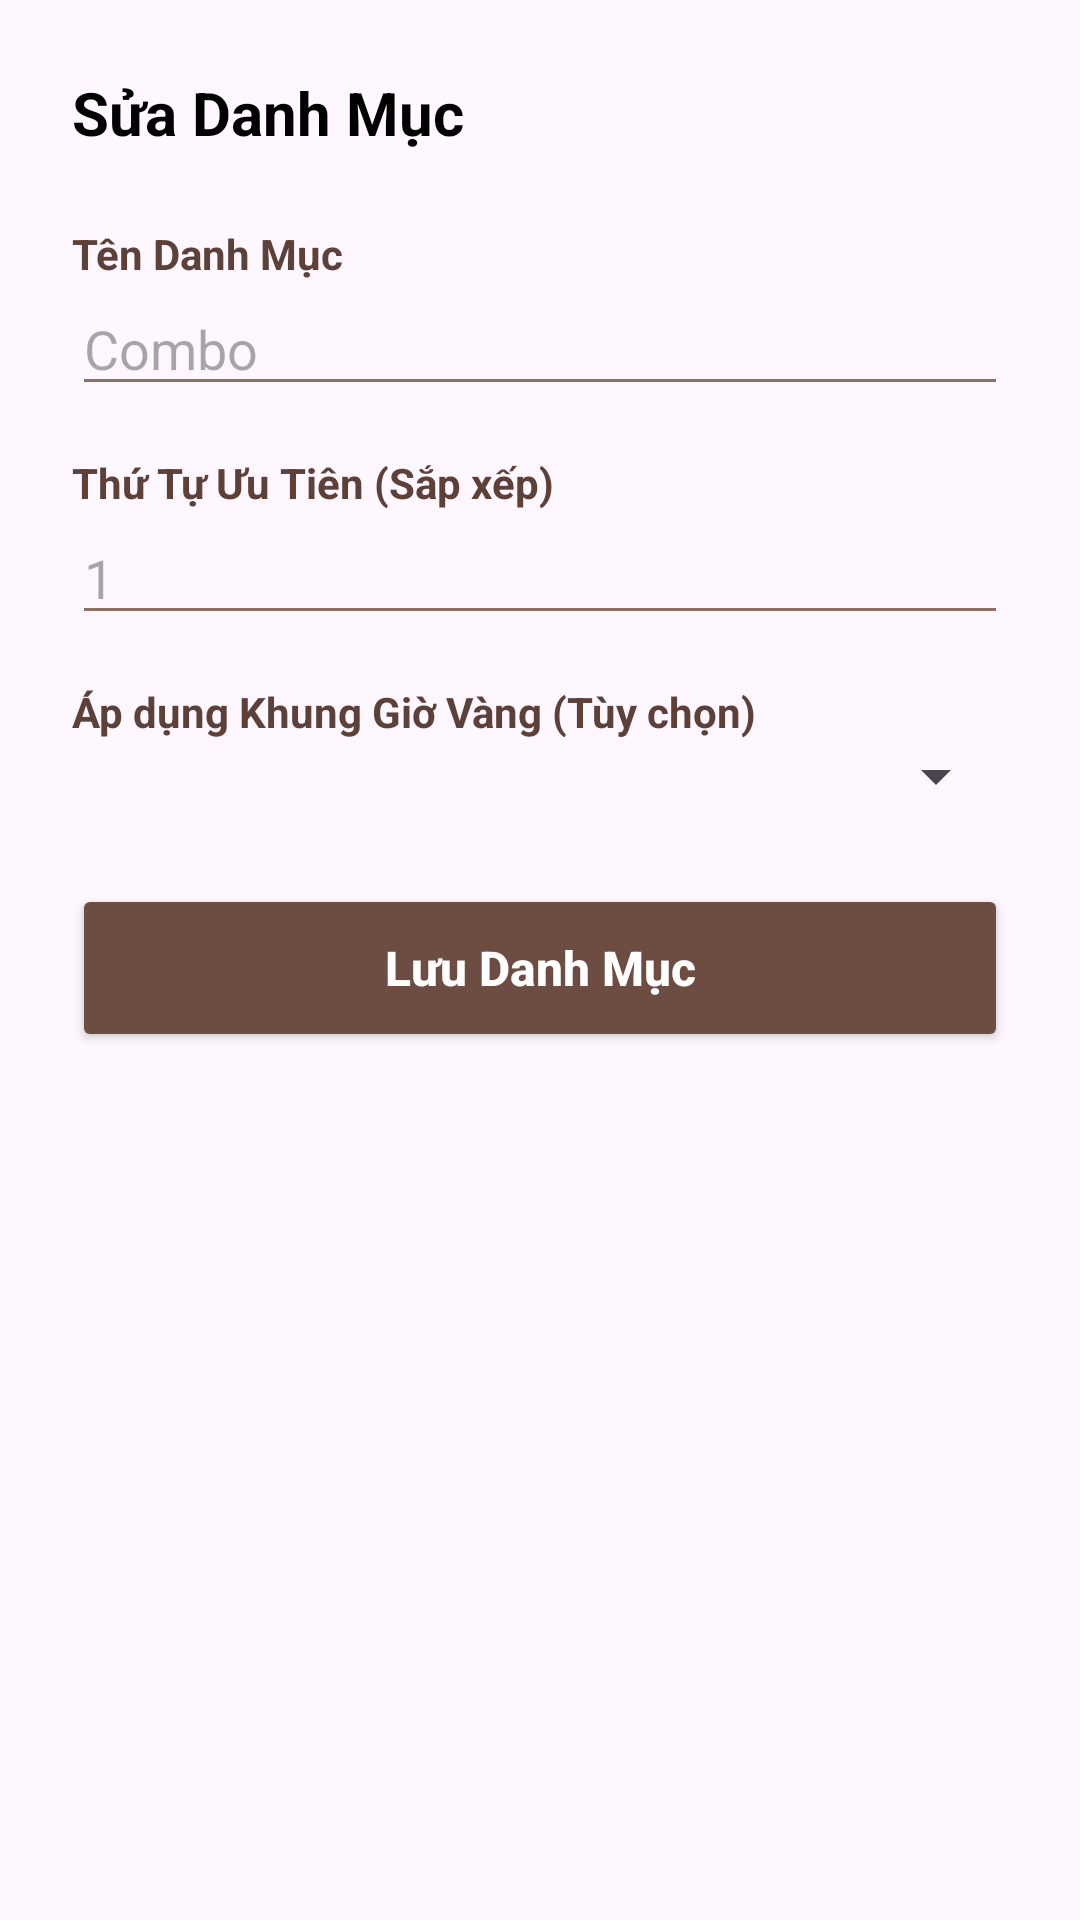

Produce the Android XML layout that renders to this screen, including the resource entries it uses.
<!-- AndroidManifest.xml: application theme Theme.Cafe -->
<!-- res/layout/dialog_add_edit_category.xml -->
<?xml version="1.0" encoding="utf-8"?>
<LinearLayout xmlns:android="http://schemas.android.com/apk/res/android"
    xmlns:app="http://schemas.android.com/apk/res-auto"
    android:layout_width="match_parent"
    android:layout_height="wrap_content"
    android:orientation="vertical"
    android:padding="24dp">

    <TextView
        android:id="@+id/tvDialogTitle"
        android:layout_width="wrap_content"
        android:layout_height="wrap_content"
        android:layout_marginBottom="24dp"
        android:text="Sửa Danh Mục"
        android:textColor="@android:color/black"
        android:textSize="20sp"
        android:textStyle="bold" />

    <TextView
        android:layout_width="wrap_content"
        android:layout_height="wrap_content"
        android:text="Tên Danh Mục"
        android:textColor="#5D4037"
        android:textStyle="bold" />

    <EditText
        android:id="@+id/etCategoryName"
        android:layout_width="match_parent"
        android:layout_height="wrap_content"
        android:layout_marginBottom="16dp"
        android:backgroundTint="#8D6E63"
        android:hint="Combo"
        android:inputType="textCapWords"
        android:textColor="@android:color/black" />

    <TextView
        android:layout_width="wrap_content"
        android:layout_height="wrap_content"
        android:text="Thứ Tự Ưu Tiên (Sắp xếp)"
        android:textColor="#5D4037"
        android:textStyle="bold" />

    <EditText
        android:id="@+id/etCategoryPriority"
        android:layout_width="match_parent"
        android:layout_height="wrap_content"
        android:layout_marginBottom="16dp"
        android:backgroundTint="#8D6E63"
        android:hint="1"
        android:inputType="number"
        android:textColor="@android:color/black" />

    
    <TextView
        android:layout_width="wrap_content"
        android:layout_height="wrap_content"
        android:text="Áp dụng Khung Giờ Vàng (Tùy chọn)"
        android:textColor="#5D4037"
        android:textStyle="bold" />

    <Spinner
        android:id="@+id/spinnerHappyHour"
        android:layout_width="match_parent"
        android:layout_height="wrap_content"
        android:layout_marginBottom="24dp"
        android:paddingTop="12dp"
        android:paddingBottom="12dp" />

    <Button
        android:id="@+id/btnSaveCategory"
        android:layout_width="match_parent"
        android:layout_height="56dp"
        android:backgroundTint="#6D4C41"
        android:text="Lưu Danh Mục"
        android:textAllCaps="false"
        android:textColor="@android:color/white"
        android:textSize="16sp"
        android:textStyle="bold"
        app:cornerRadius="28dp" />

</LinearLayout>
<!-- resources referenced by this layout -->
<resources>
  <style name="Theme.Cafe" parent="Theme.Material3.DayNight.NoActionBar">
          
          <item name="colorPrimary">@color/colorPrimary</item>
          <item name="colorPrimaryVariant">@color/colorPrimaryVariant</item>
          <item name="colorOnPrimary">@color/colorOnPrimary</item>
          
          <item name="colorSecondary">@color/colorSecondary</item>
          <item name="colorSecondaryVariant">@color/colorSecondaryVariant</item>
          <item name="colorOnSecondary">@color/colorOnSecondary</item>
      </style>
  <color name="colorPrimary">#6D4C41</color>
  <color name="colorPrimaryVariant">#4E342E</color>
  <color name="colorOnPrimary">#FFFFFF</color>
  <color name="colorSecondary">#A1887F</color>
  <color name="colorSecondaryVariant">#8D6E63</color>
  <color name="colorOnSecondary">#000000</color>
</resources>
